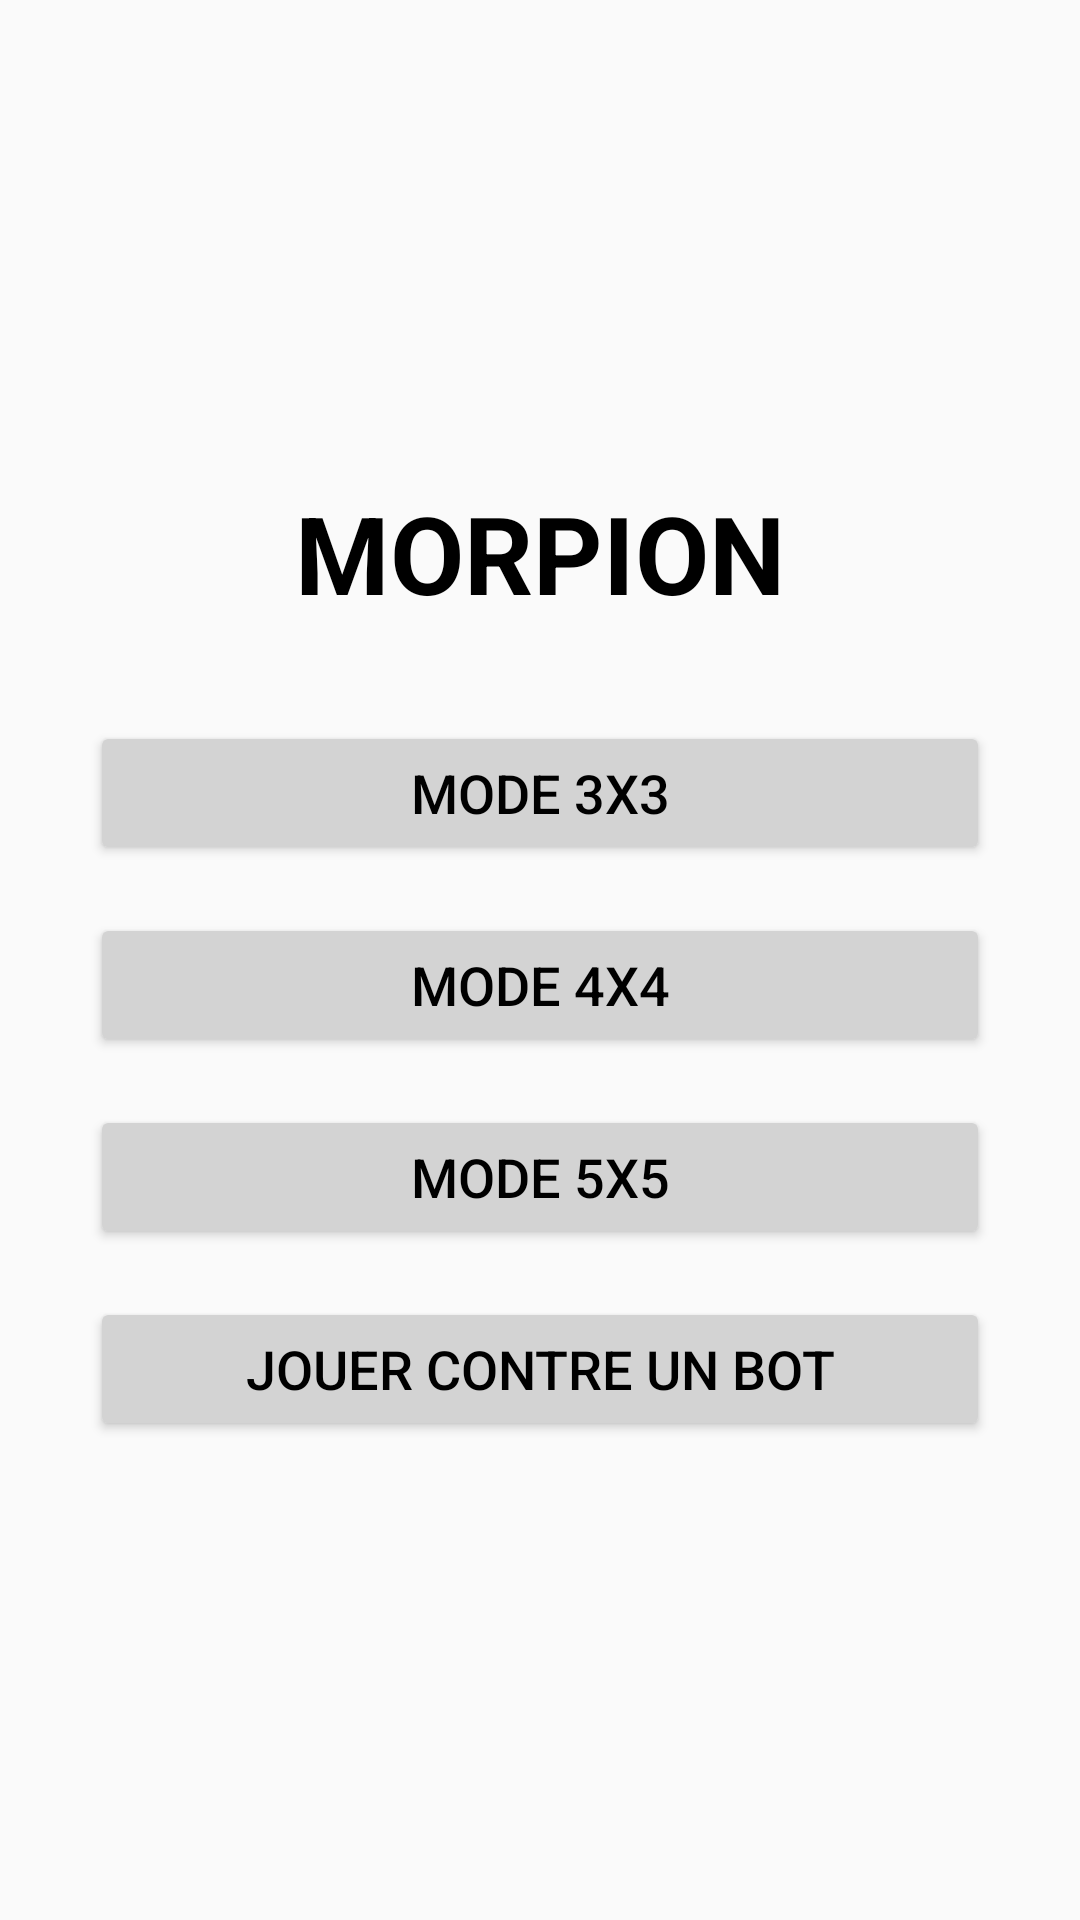

Here is an Android app screen rendered from its layout file. Give the layout XML and the strings, colors and styles it references.
<!-- AndroidManifest.xml: activity theme Theme.AppCompat.Light.NoActionBar -->
<!-- res/layout/activity_menu.xml -->
<?xml version="1.0" encoding="utf-8"?>
<androidx.constraintlayout.widget.ConstraintLayout
    xmlns:android="http://schemas.android.com/apk/res/android"
    xmlns:app="http://schemas.android.com/apk/res-auto"
    android:layout_width="match_parent"
    android:layout_height="match_parent"
    android:padding="16dp">

    <TextView
        android:id="@+id/titleTextView"
        android:layout_width="wrap_content"
        android:layout_height="wrap_content"
        android:text="MORPION"
        android:textSize="36sp"
        android:textStyle="bold"
        android:textColor="@color/black"
        app:layout_constraintTop_toTopOf="parent"
        app:layout_constraintStart_toStartOf="parent"
        app:layout_constraintEnd_toEndOf="parent"
        app:layout_constraintBottom_toTopOf="@id/btn3x3"
        app:layout_constraintVertical_chainStyle="packed" />

    <Button
        android:id="@+id/btn3x3"
        android:layout_width="0dp"
        android:layout_height="wrap_content"
        android:layout_marginTop="32dp"
        android:text="Mode 3x3"
        android:textSize="18sp"
        android:textColor="@color/black"
        app:backgroundTint="@color/gray"
        app:cornerRadius="10dp"
        app:layout_constraintTop_toBottomOf="@id/titleTextView"
        app:layout_constraintStart_toStartOf="parent"
        app:layout_constraintEnd_toEndOf="parent"
        app:layout_constraintBottom_toTopOf="@id/btn4x4"
        app:layout_constraintWidth_max="300dp" />

    <Button
        android:id="@+id/btn4x4"
        android:layout_width="0dp"
        android:layout_height="wrap_content"
        android:layout_marginTop="16dp"
        android:text="Mode 4x4"
        android:textSize="18sp"
        android:textColor="@color/black"
        app:backgroundTint="@color/gray"
        app:cornerRadius="10dp"
        app:layout_constraintTop_toBottomOf="@id/btn3x3"
        app:layout_constraintStart_toStartOf="parent"
        app:layout_constraintEnd_toEndOf="parent"
        app:layout_constraintBottom_toTopOf="@id/btn5x5"
        app:layout_constraintWidth_max="300dp" />

    <Button
        android:id="@+id/btn5x5"
        android:layout_width="0dp"
        android:layout_height="wrap_content"
        android:layout_marginTop="16dp"
        android:text="Mode 5x5"
        android:textSize="18sp"
        android:textColor="@color/black"
        app:backgroundTint="@color/gray"
        app:cornerRadius="10dp"
        app:layout_constraintTop_toBottomOf="@id/btn4x4"
        app:layout_constraintStart_toStartOf="parent"
        app:layout_constraintEnd_toEndOf="parent"
        app:layout_constraintBottom_toTopOf="@id/btnBot"
        app:layout_constraintWidth_max="300dp" />

    <Button
        android:id="@+id/btnBot"
        android:layout_width="0dp"
        android:layout_height="wrap_content"
        android:layout_marginTop="16dp"
        android:text="Jouer contre un BOT"
        android:textSize="18sp"
        android:textColor="@color/black"
        app:backgroundTint="@color/gray"
        app:cornerRadius="10dp"
        app:layout_constraintTop_toBottomOf="@id/btn5x5"
        app:layout_constraintStart_toStartOf="parent"
        app:layout_constraintEnd_toEndOf="parent"
        app:layout_constraintBottom_toBottomOf="parent"
        app:layout_constraintWidth_max="300dp" />

</androidx.constraintlayout.widget.ConstraintLayout>
<!-- resources referenced by this layout -->
<resources>
  <color name="black">#FF000000</color>
  <color name="gray">#D3D3D3</color>
</resources>
